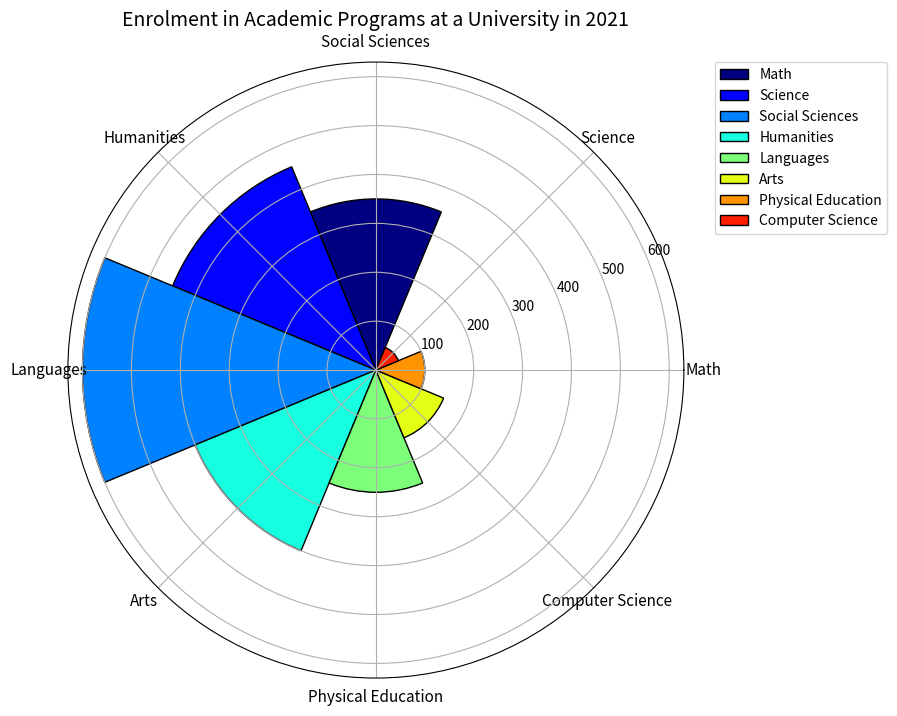

The matplotlib source for this figure: (Note: this script raises an exception after producing the figure.)


import matplotlib.pyplot as plt
import numpy as np

# Transform the given data into three variables: data_labels, data, line_labels.
data_labels = ['Math', 'Science', 'Social Sciences', 'Humanities', 'Languages', 'Arts', 'Physical Education', 'Computer Science']
data = [350, 450, 600, 400, 250, 150, 100, 50]
line_labels = ['Subject', 'Number of Students']

# Plot the data with the type of rose chart.
fig = plt.figure(figsize=(10, 8))
ax = fig.add_subplot(111, projection='polar')

# Create figure before plotting, i.e., add_subplot() follows plt.figure().
sector_angle = (2 * np.pi) / len(data_labels)

# Different sectors represent different categories with the same angle, whose radius is proportional to the corresponding value, 
# and the angles of these sectors must add up to 360 degrees, i.e., use "sector_angle = (2 * np.pi) / num_categories" to calculate the sector angle and draw sectors corresponding to different categories by making the width parameter in "ax.bar" sector_angle.
for i in range(len(data_labels)):
    ax.bar(sector_angle * i + np.pi/2, data[i], width=sector_angle, color=plt.cm.jet(i/len(data_labels)), edgecolor='k', label=data_labels[i])

# Assign a different color to each sector and add a legend next to the chart that clearly labels the category each sector represents, ensuring that the legend does not obscure any part of the chart.
ax.legend(bbox_to_anchor=(1.05, 1), loc='upper left', borderaxespad=0)

# Ensure that the number of ticks set with `ax.set_xticks()` matches exactly the number of categories or labels you have in `data_labels`.
ax.set_xticks(np.linspace(0, 2 * np.pi, len(data_labels) + 1)[:-1])

# Make sure each category label is correctly positioned at the center of its corresponding sector. 
ax.set_xticklabels(data_labels, fontsize=11, rotation=-90, ha='center')

# Add a title to the figure.
ax.set_title("Enrolment in Academic Programs at a University in 2021", fontsize=14)

# Save the image in the given path.
plt.savefig('/cpfs01/user/yanxiangchao/code0/gpt_chart/structchart_simulation/simulated_data_corner_cases/rose/png/20231227-021234_116.png')

# Clear the current image state at the end of the code.
plt.clf()
